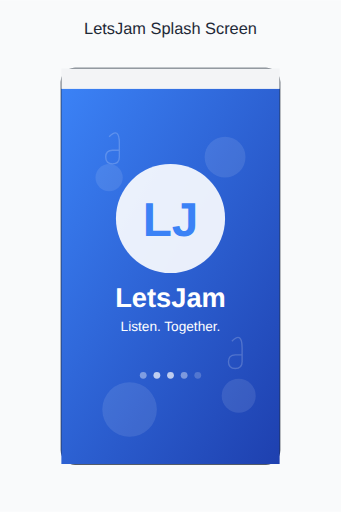
t = 0.00 s
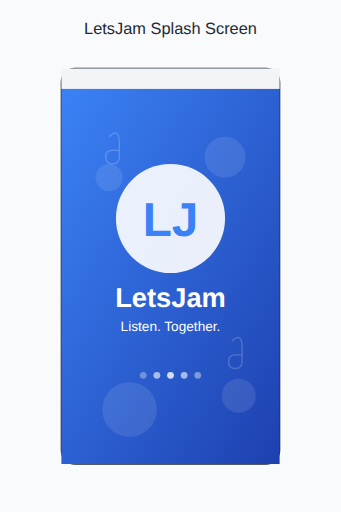
t = 0.25 s
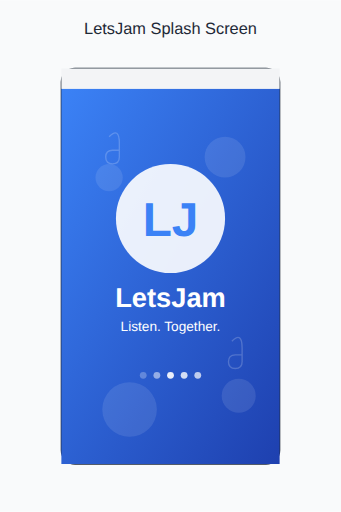
t = 0.50 s
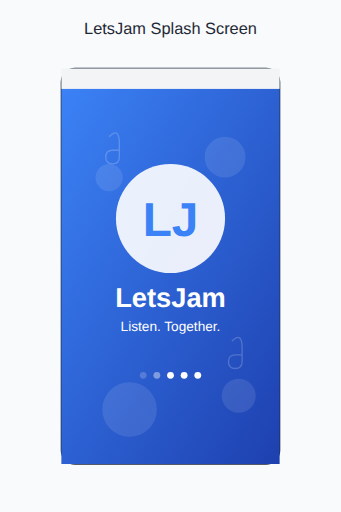
t = 0.75 s
t = 1.00 s: frame unchanged from t = 0.50 s, image omitted
t = 1.25 s: frame unchanged from t = 0.25 s, image omitted

The animated SVG that drew these frames (rendered in a browser with its animation timeline set to each time). Animation: 5 SMIL elements (animate=5); one cycle of 1.50 s, repeats indefinitely.

<svg xmlns="http://www.w3.org/2000/svg" viewBox="0 0 500 750">
  <!-- Background -->
  <rect width="500" height="750" fill="#F9FAFB"/>
  
  <!-- Title -->
  <text x="250" y="50" font-family="Arial" font-size="24" text-anchor="middle" fill="#1F2937">LetsJam Splash Screen</text>
  
  <!-- Phone frame -->
  <g transform="translate(90, 100)">
    <!-- Phone outline -->
    <rect x="0" y="0" width="320" height="580" rx="20" fill="white" stroke="#1F2937" stroke-width="2"/>
    
    <!-- Status bar -->
    <rect x="0" y="0" width="320" height="30" fill="#F3F4F6"/>
    
    <!-- Splash screen background - gradient from primary to secondary -->
    <defs>
      <linearGradient id="splashGradient" x1="0%" y1="0%" x2="100%" y2="100%">
        <stop offset="0%" style="stop-color:#3B82F6;stop-opacity:1" />
        <stop offset="100%" style="stop-color:#1E40AF;stop-opacity:1" />
      </linearGradient>
    </defs>
    <rect x="0" y="30" width="320" height="550" fill="url(#splashGradient)"/>
    
    <!-- Logo and branding -->
    <circle cx="160" cy="220" r="80" fill="white" opacity="0.9"/>
    <text x="160" y="245" font-family="Arial" font-size="70" font-weight="bold" text-anchor="middle" fill="#3B82F6">LJ</text>
    
    <!-- App name -->
    <text x="160" y="350" font-family="Arial" font-size="40" font-weight="bold" text-anchor="middle" fill="white">LetsJam</text>
    
    <!-- Tagline -->
    <text x="160" y="385" font-family="Arial" font-size="20" text-anchor="middle" fill="white">Listen. Together.</text>
    
    <!-- Loading indicator -->
    <circle cx="160" cy="450" r="5" fill="white" opacity="0.7">
      <animate attributeName="opacity" values="0.7;1;0.7" dur="1.5s" repeatCount="indefinite" />
    </circle>
    <circle cx="180" cy="450" r="5" fill="white" opacity="0.4">
      <animate attributeName="opacity" values="0.4;0.7;1;0.7;0.4" dur="1.5s" repeatCount="indefinite" />
    </circle>
    <circle cx="200" cy="450" r="5" fill="white" opacity="0.2">
      <animate attributeName="opacity" values="0.2;0.4;0.7;1;0.7;0.4;0.2" dur="1.5s" repeatCount="indefinite" />
    </circle>
    <circle cx="140" cy="450" r="5" fill="white" opacity="0.4">
      <animate attributeName="opacity" values="0.7;0.4;0.7" dur="1.5s" repeatCount="indefinite" />
    </circle>
    <circle cx="120" cy="450" r="5" fill="white" opacity="0.2">
      <animate attributeName="opacity" values="0.4;0.2;0.4" dur="1.5s" repeatCount="indefinite" />
    </circle>
    
    <!-- Music-themed subtle decorative elements -->
    <circle cx="70" cy="160" r="20" fill="white" opacity="0.1"/>
    <circle cx="240" cy="130" r="30" fill="white" opacity="0.1"/>
    <circle cx="100" cy="500" r="40" fill="white" opacity="0.1"/>
    <circle cx="260" cy="480" r="25" fill="white" opacity="0.1"/>
    
    <!-- Subtle note icons -->
    <path d="M70,100 Q85,85 85,110 L85,130 Q85,140 75,140 Q65,140 65,130 Q65,120 75,120 L85,120" 
          fill="none" stroke="white" stroke-width="2" opacity="0.2"/>
    <path d="M250,400 Q265,385 265,410 L265,430 Q265,440 255,440 Q245,440 245,430 Q245,420 255,420 L265,420" 
          fill="none" stroke="white" stroke-width="2" opacity="0.2"/>
  </g>
</svg>